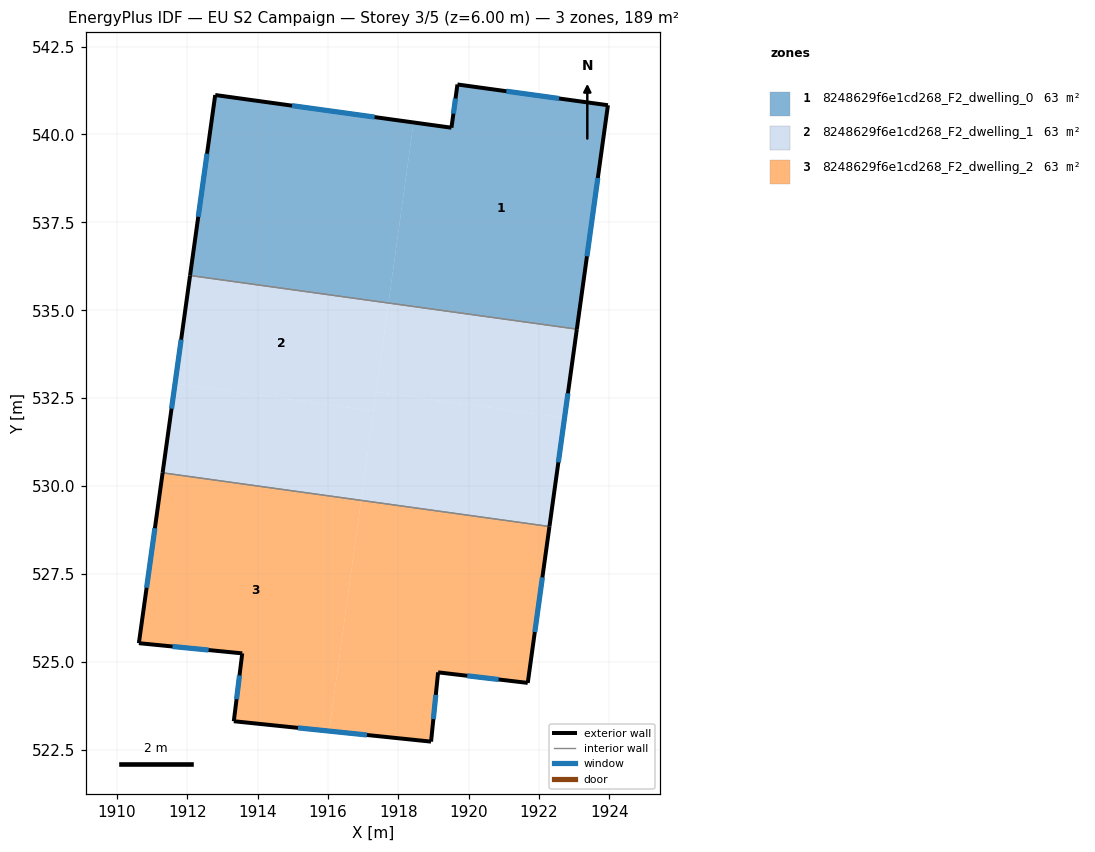
=== STOREY PLAN SPEC (per zone: floor XY polygon, exterior-wall plan segments, windows/doors) ===
zone 1: 8248629f6e1cd268_F2_dwelling_0  (62.9 m²)
  floor: (1923.96, 540.83) (1923.08, 534.46) (1917.72, 535.21) (1918.44, 540.34) (1919.52, 540.19) (1919.69, 541.42)
  floor: (1918.44, 540.34) (1917.72, 535.21) (1912.08, 535.99) (1912.80, 541.12)
  exterior wall: (1923.96, 540.83) – (1919.69, 541.42)  [4.3 m]
    window: (1922.57, 541.02) – (1921.08, 541.23)  [1.6 m²]
  exterior wall: (1923.08, 534.46) – (1923.96, 540.83)  [6.4 m]
    window: (1923.37, 536.53) – (1923.68, 538.76)  [2.4 m²]
  exterior wall: (1912.80, 541.12) – (1912.08, 535.99)  [5.2 m]
    window: (1912.56, 539.45) – (1912.31, 537.66)  [1.9 m²]
  exterior wall: (1919.52, 540.19) – (1912.80, 541.12)  [6.8 m]
    window: (1917.33, 540.49) – (1914.98, 540.82)  [2.5 m²]
  exterior wall: (1919.69, 541.42) – (1919.52, 540.19)  [1.2 m]
    window: (1919.63, 541.02) – (1919.57, 540.59)  [0.5 m²]
  interior walls: 1
zone 2: 8248629f6e1cd268_F2_dwelling_1  (62.9 m²)
  floor: (1917.72, 535.21) (1917.30, 532.13) (1911.65, 532.92) (1912.08, 535.99)
  floor: (1917.30, 532.13) (1916.95, 529.59) (1911.30, 530.38) (1911.65, 532.92)
  floor: (1923.08, 534.46) (1922.73, 531.94) (1917.37, 532.68) (1917.72, 535.21)
  floor: (1922.73, 531.94) (1922.30, 528.85) (1916.95, 529.59) (1917.37, 532.68)
  exterior wall: (1912.08, 535.99) – (1911.30, 530.38)  [5.7 m]
    window: (1911.83, 534.16) – (1911.55, 532.20)  [2.1 m²]
  exterior wall: (1922.30, 528.85) – (1923.08, 534.46)  [5.7 m]
    window: (1922.56, 530.68) – (1922.83, 532.64)  [2.1 m²]
  interior walls: 2
zone 3: 8248629f6e1cd268_F2_dwelling_2  (62.9 m²)
  floor: (1916.95, 529.59) (1916.04, 523.03) (1913.32, 523.31) (1913.56, 525.24) (1910.62, 525.53) (1911.30, 530.38)
  floor: (1922.30, 528.85) (1921.69, 524.40) (1919.14, 524.70) (1918.94, 522.73) (1916.04, 523.03) (1916.95, 529.59)
  exterior wall: (1919.14, 524.70) – (1921.69, 524.40)  [2.6 m]
    window: (1919.96, 524.60) – (1920.86, 524.50)  [0.9 m²]
  exterior wall: (1918.94, 522.73) – (1919.14, 524.70)  [2.0 m]
    window: (1919.00, 523.37) – (1919.07, 524.06)  [0.7 m²]
  exterior wall: (1913.32, 523.31) – (1918.94, 522.73)  [5.6 m]
    window: (1915.15, 523.12) – (1917.11, 522.92)  [2.1 m²]
  exterior wall: (1913.56, 525.24) – (1913.32, 523.31)  [1.9 m]
    window: (1913.49, 524.61) – (1913.40, 523.94)  [0.7 m²]
  exterior wall: (1910.62, 525.53) – (1913.56, 525.24)  [3.0 m]
    window: (1911.58, 525.44) – (1912.61, 525.34)  [1.1 m²]
  exterior wall: (1911.30, 530.38) – (1910.62, 525.53)  [4.9 m]
    window: (1911.08, 528.80) – (1910.84, 527.11)  [1.8 m²]
  exterior wall: (1921.69, 524.40) – (1922.30, 528.85)  [4.5 m]
    window: (1921.89, 525.85) – (1922.10, 527.40)  [1.6 m²]
  interior walls: 1

=== DERIVED (storey summary) ===
Building: EU S2 Campaign
Storey: 3 of 5  (floor level z = 6.00 m)
Storey gross floor area: 188.8 m²
Zones on this storey: 3
  - 8248629f6e1cd268_F2_dwelling_0: floor 62.9 m²; exterior wall 24.0 m (71.9 m²); 5 window(s) 8.8 m²; WWR 12.2%
  - 8248629f6e1cd268_F2_dwelling_1: floor 62.9 m²; exterior wall 11.3 m (34.0 m²); 2 window(s) 4.2 m²; WWR 12.2%
  - 8248629f6e1cd268_F2_dwelling_2: floor 62.9 m²; exterior wall 24.5 m (73.4 m²); 7 window(s) 9.0 m²; WWR 12.2%
Zone adjacency (shared interzone walls):
  - 8248629f6e1cd268_F2_dwelling_0 ↔ 8248629f6e1cd268_F2_dwelling_1
  - 8248629f6e1cd268_F2_dwelling_1 ↔ 8248629f6e1cd268_F2_dwelling_2